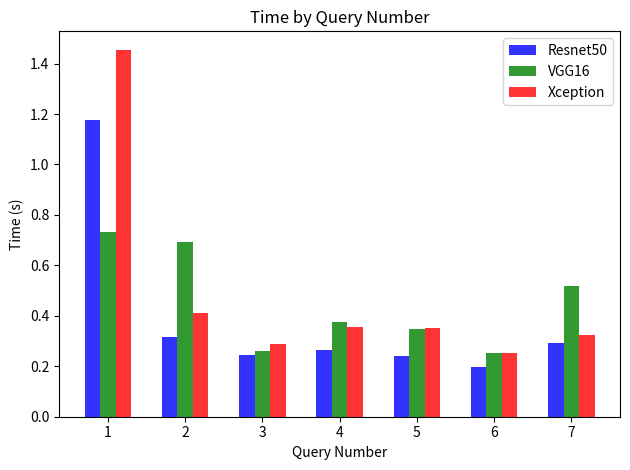

The matplotlib source for this figure:
import numpy as np
import matplotlib.pyplot as plt

n_groups = 7
resnet50_time = [1.1758601665496826, 0.3156430721282959, 0.24446463584899902, 0.2652163505554199, 0.24054408073425293, 0.196458101272583, 0.29340171813964844]
vgg_time = [0.7329444885253906, 0.6923706531524658, 0.2620553970336914, 0.3750300407409668, 0.34758543968200684, 0.2530391216278076, 0.5202255249023438]
xception_time = [1.4551944732666016, 0.4117703437805176, 0.28706860542297363, 0.3570594787597656, 0.35279083251953125, 0.2510795593261719, 0.323577880859375]

fig, ax = plt.subplots()
index = np.arange(n_groups)
bar_width = 0.2
opacity = 0.8

rects1 = plt.bar(index, resnet50_time, bar_width,
alpha=opacity,
color='b',
label='Resnet50')

rects2 = plt.bar(index + bar_width, vgg_time, bar_width,
alpha=opacity,
color='g',
label='VGG16')

rects3 = plt.bar(index + bar_width * 2, xception_time, bar_width,
alpha=opacity,
color='r',
label='Xception')

plt.xlabel('Query Number')
plt.ylabel('Time (s)')
plt.title('Time by Query Number')
plt.xticks(index + bar_width, ('1', '2', '3', '4', '5', '6', '7'))
plt.legend()

plt.tight_layout()
plt.savefig("Retrieval_time.png")
